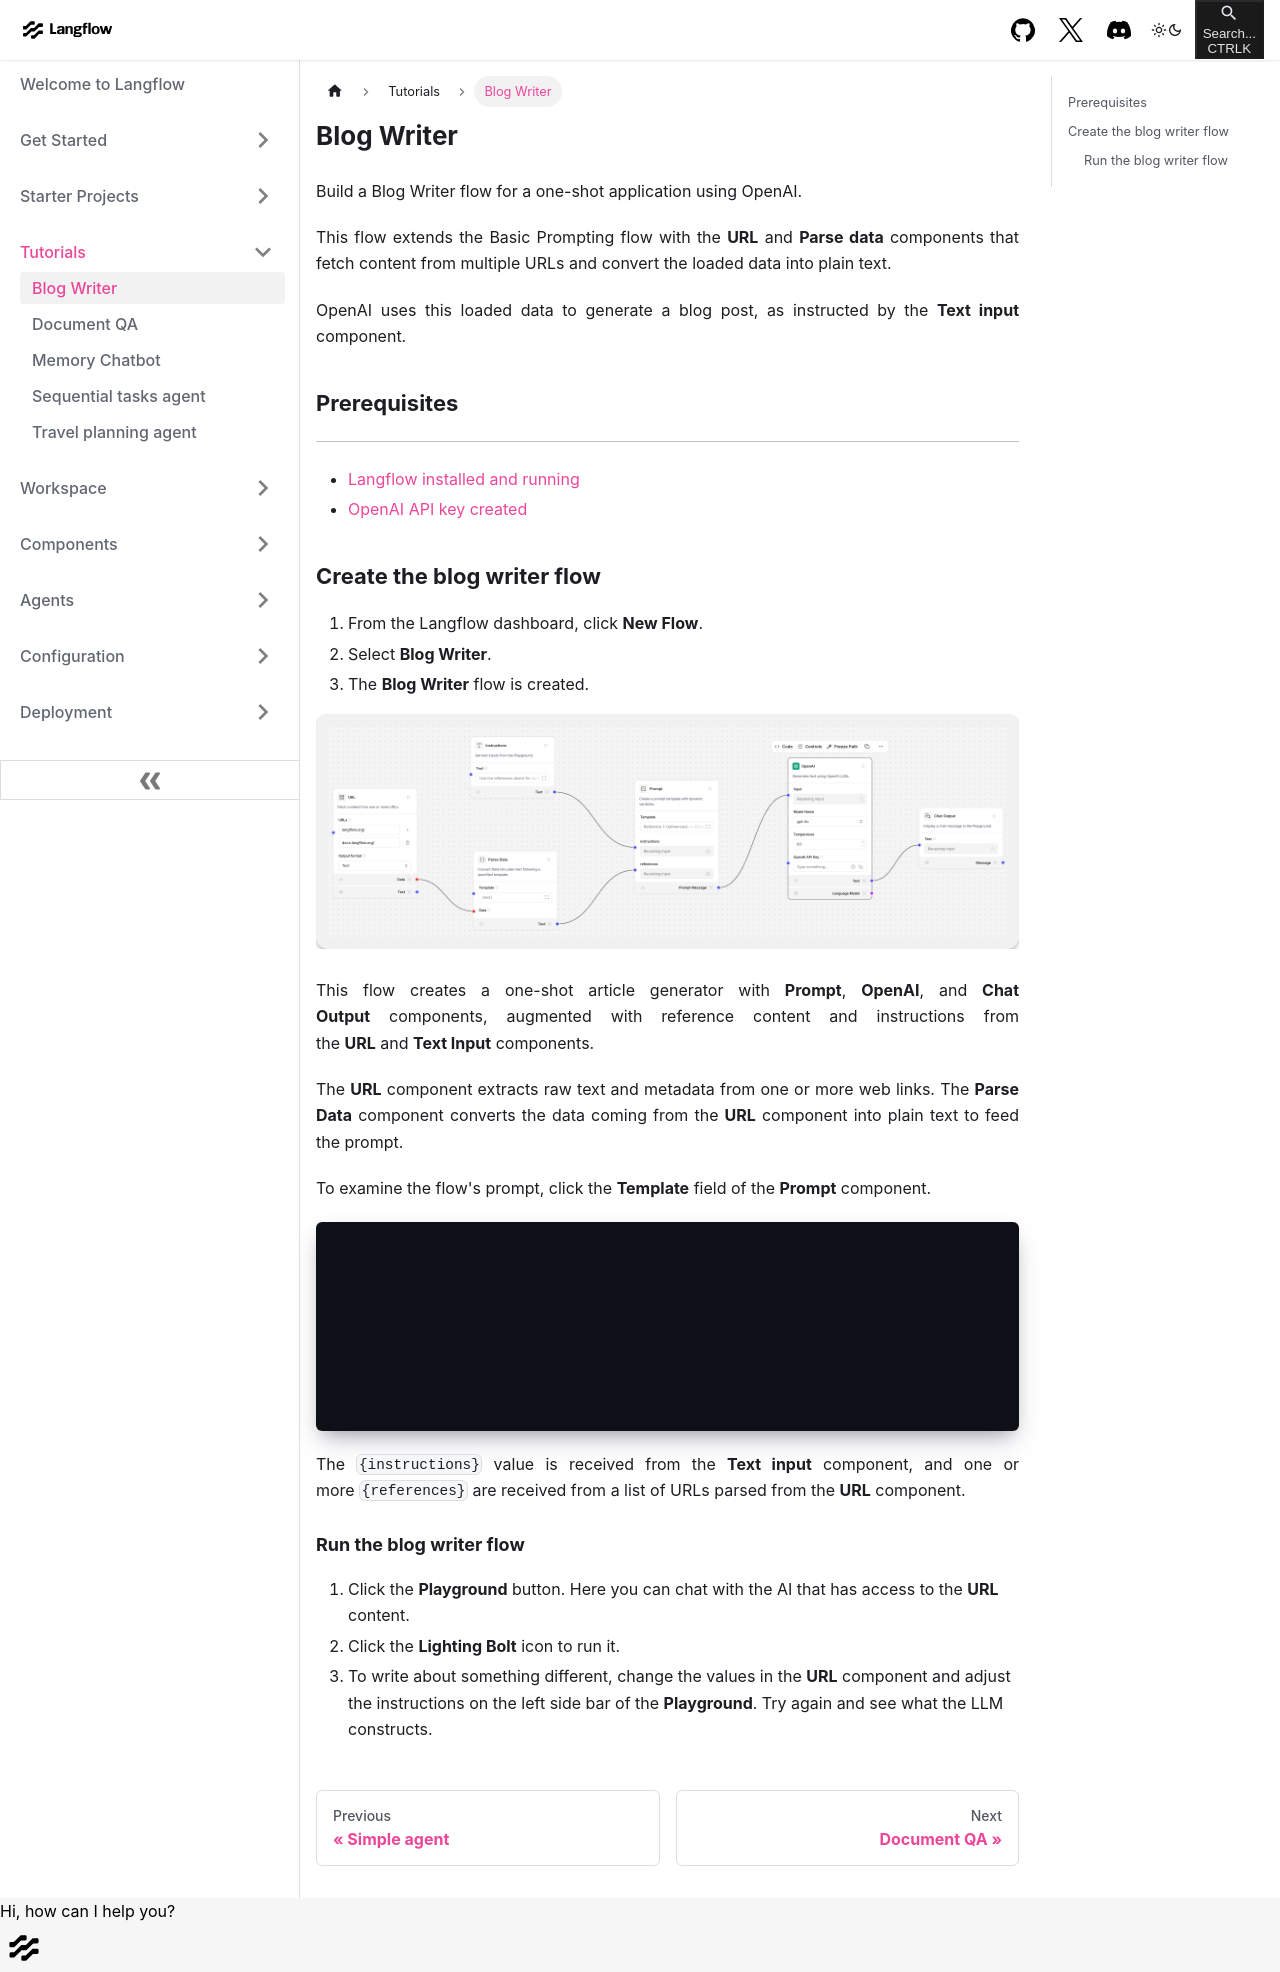

repository: khulnasoft-bot/langinfra · page: tutorials-blog-writer.html · generator: docusaurus

---
title: Blog Writer
slug: /tutorials-blog-writer
---

Build a Blog Writer flow for a one-shot application using OpenAI.

This flow extends the Basic Prompting flow with the **URL** and **Parse data** components that fetch content from multiple URLs and convert the loaded data into plain text.

OpenAI uses this loaded data to generate a blog post, as instructed by the **Text input** component.


## Prerequisites {#899268e6c12c49b59215373a38287507}


---

- [Langflow installed and running](/get-started-installation)
- [OpenAI API key created](https://platform.openai.com/)


## Create the blog writer flow {#0c1a9c65b7d640f693ec3aad963416ff}

1. From the Langflow dashboard, click **New Flow**.
2. Select **Blog Writer**.
3. The **Blog Writer** flow is created.

![](/img/starter-flow-blog-writer.png)


This flow creates a one-shot article generator with **Prompt**, **OpenAI**, and **Chat Output** components, augmented with reference content and instructions from the **URL** and **Text Input** components.

The **URL** component extracts raw text and metadata from one or more web links.
The **Parse Data** component converts the data coming from the **URL** component into plain text to feed the prompt.

To examine the flow's prompt, click the **Template** field of the **Prompt** component.

```plain
Reference 1:

{references}

---

{instructions}

Blog:
```

The `{instructions}` value is received from the **Text input** component, and one or more `{references}` are received from a list of URLs parsed from the **URL** component.


### Run the blog writer flow {#b93be7a567f5400293693b31b8d0f81a}

1. Click the **Playground** button. Here you can chat with the AI that has access to the **URL** content.
2. Click the **Lighting Bolt** icon to run it.
3. To write about something different, change the values in the **URL** component and adjust the instructions on the left side bar of the **Playground**. Try again and see what the LLM constructs.
